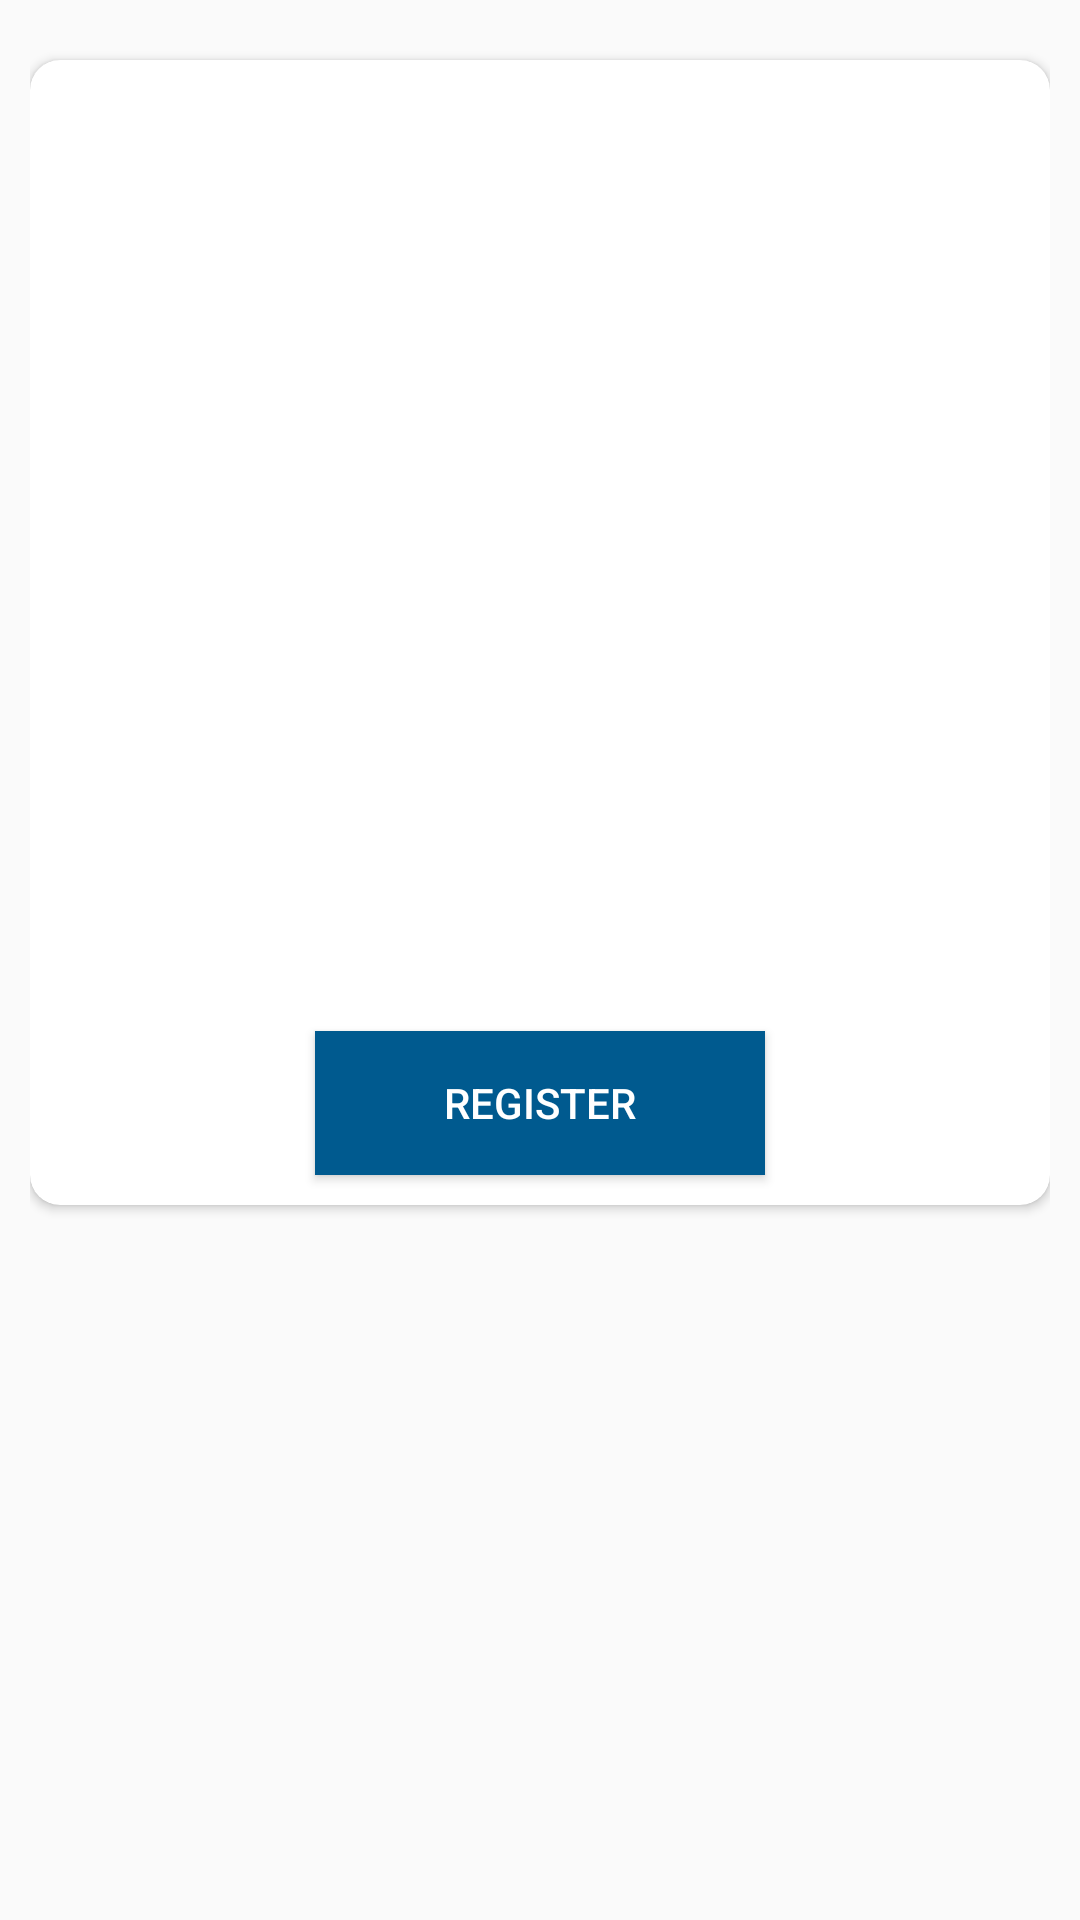

Reconstruct the res/layout file that produces this screen, plus the resources it refers to.
<!-- AndroidManifest.xml: application theme AppTheme -->
<!-- res/layout/activity_event_desp.xml -->
<?xml version="1.0" encoding="utf-8"?>
<LinearLayout xmlns:android="http://schemas.android.com/apk/res/android"
    xmlns:app="http://schemas.android.com/apk/res-auto"
    xmlns:tools="http://schemas.android.com/tools"
    android:layout_width="match_parent"
    android:orientation="vertical"
    android:layout_height="match_parent"
    tools:context="takshak.mace.takshak2k18.EventDesp">


    <android.support.v4.widget.NestedScrollView
        android:layout_width="match_parent"
        android:layout_height="match_parent"
        android:padding="10dp">
        <android.support.v7.widget.CardView
            android:layout_width="match_parent"
            android:layout_height="wrap_content"
            android:elevation="4dp"

            android:layout_marginTop="10dp"
            android:layout_gravity="center_horizontal"
            app:cardCornerRadius="10dp">
            <LinearLayout
                android:layout_width="match_parent"
                android:layout_height="match_parent"
                android:background="@drawable/proimageback"
                android:layout_gravity="center_horizontal"
                android:orientation="vertical">

                <ImageView
                    android:layout_width="match_parent"
                    android:layout_height="200dp"

                    android:id="@+id/thumbnail"
                    android:scaleType="centerCrop"/>

                <TextView
                    android:id="@+id/title"
                    android:layout_width="match_parent"
                    android:layout_height="wrap_content"
                    android:text="Title"
                    android:textColor="@color/white"
                    android:gravity="center_horizontal"
                    android:layout_marginTop="10dp"
                    android:textSize="18sp"
                    android:textStyle="bold"/>

                <TextView
                    android:id="@+id/category"
                    android:layout_width="match_parent"
                    android:layout_height="wrap_content"
                    android:text="Category"
                    android:textAlignment="center"
                    android:layout_gravity="center_horizontal"
                    android:textColor="@color/white"
                    android:padding="8dp"
                    android:layout_marginTop="10dp"/>

                <TextView
                    android:id="@+id/Desc"
                    android:textSize="18sp"
                    android:layout_marginTop="10dp"
                    android:gravity="center"
                    android:textColor="@color/white"
                    android:layout_width="match_parent"
                    android:layout_height="wrap_content"
                    android:text="Description"/>
                <Button
                    android:layout_width="150dp"
                    android:layout_height="wrap_content"
                    android:text="Register"
                    android:layout_gravity="center"
                    android:layout_marginTop="10dp"
                    android:textColor="@color/white"
                    android:layout_marginBottom="10dp"
                    android:background="@color/colorPrimary"/>


            </LinearLayout>

        </android.support.v7.widget.CardView>



    </android.support.v4.widget.NestedScrollView>


</LinearLayout>
<!-- resources referenced by this layout -->
<resources>
  <color name="colorPrimary">#005A8F</color>
  <color name="white">#fff</color>
  <style name="AppTheme" parent="Base.Theme.AppCompat.Light.DarkActionBar">
          
          <item name="colorPrimary">@color/colorPrimary</item>
          <item name="colorPrimaryDark">@color/colorPrimary</item>
          <item name="colorAccent">@android:color/white</item>
          <item name="android:textColorHint">@android:color/white</item>
          <item name="android:textColorPrimary">@android:color/white</item>
          <item name="android:colorForeground">@android:color/black</item>
          <item name="actionBarStyle">@style/MyActionBar</item>
      </style>
  <style name="MyActionBar" parent="@style/Widget.AppCompat.Light.ActionBar.Solid.Inverse">
          <item name="android:background">@drawable/gradient_appbar</item>
          
          <item name="background">@drawable/gradient_appbar</item>
      </style>
  <!-- drawable gradient_appbar (drawable) -->
  <?xml version="1.0" encoding="utf-8"?>
  <shape xmlns:android="http://schemas.android.com/apk/res/android"
      android:shape="rectangle" >
      <gradient
          android:startColor="#4d96ff"
          android:endColor="#74acff"
          android:angle="315"/>
  </shape>
</resources>
